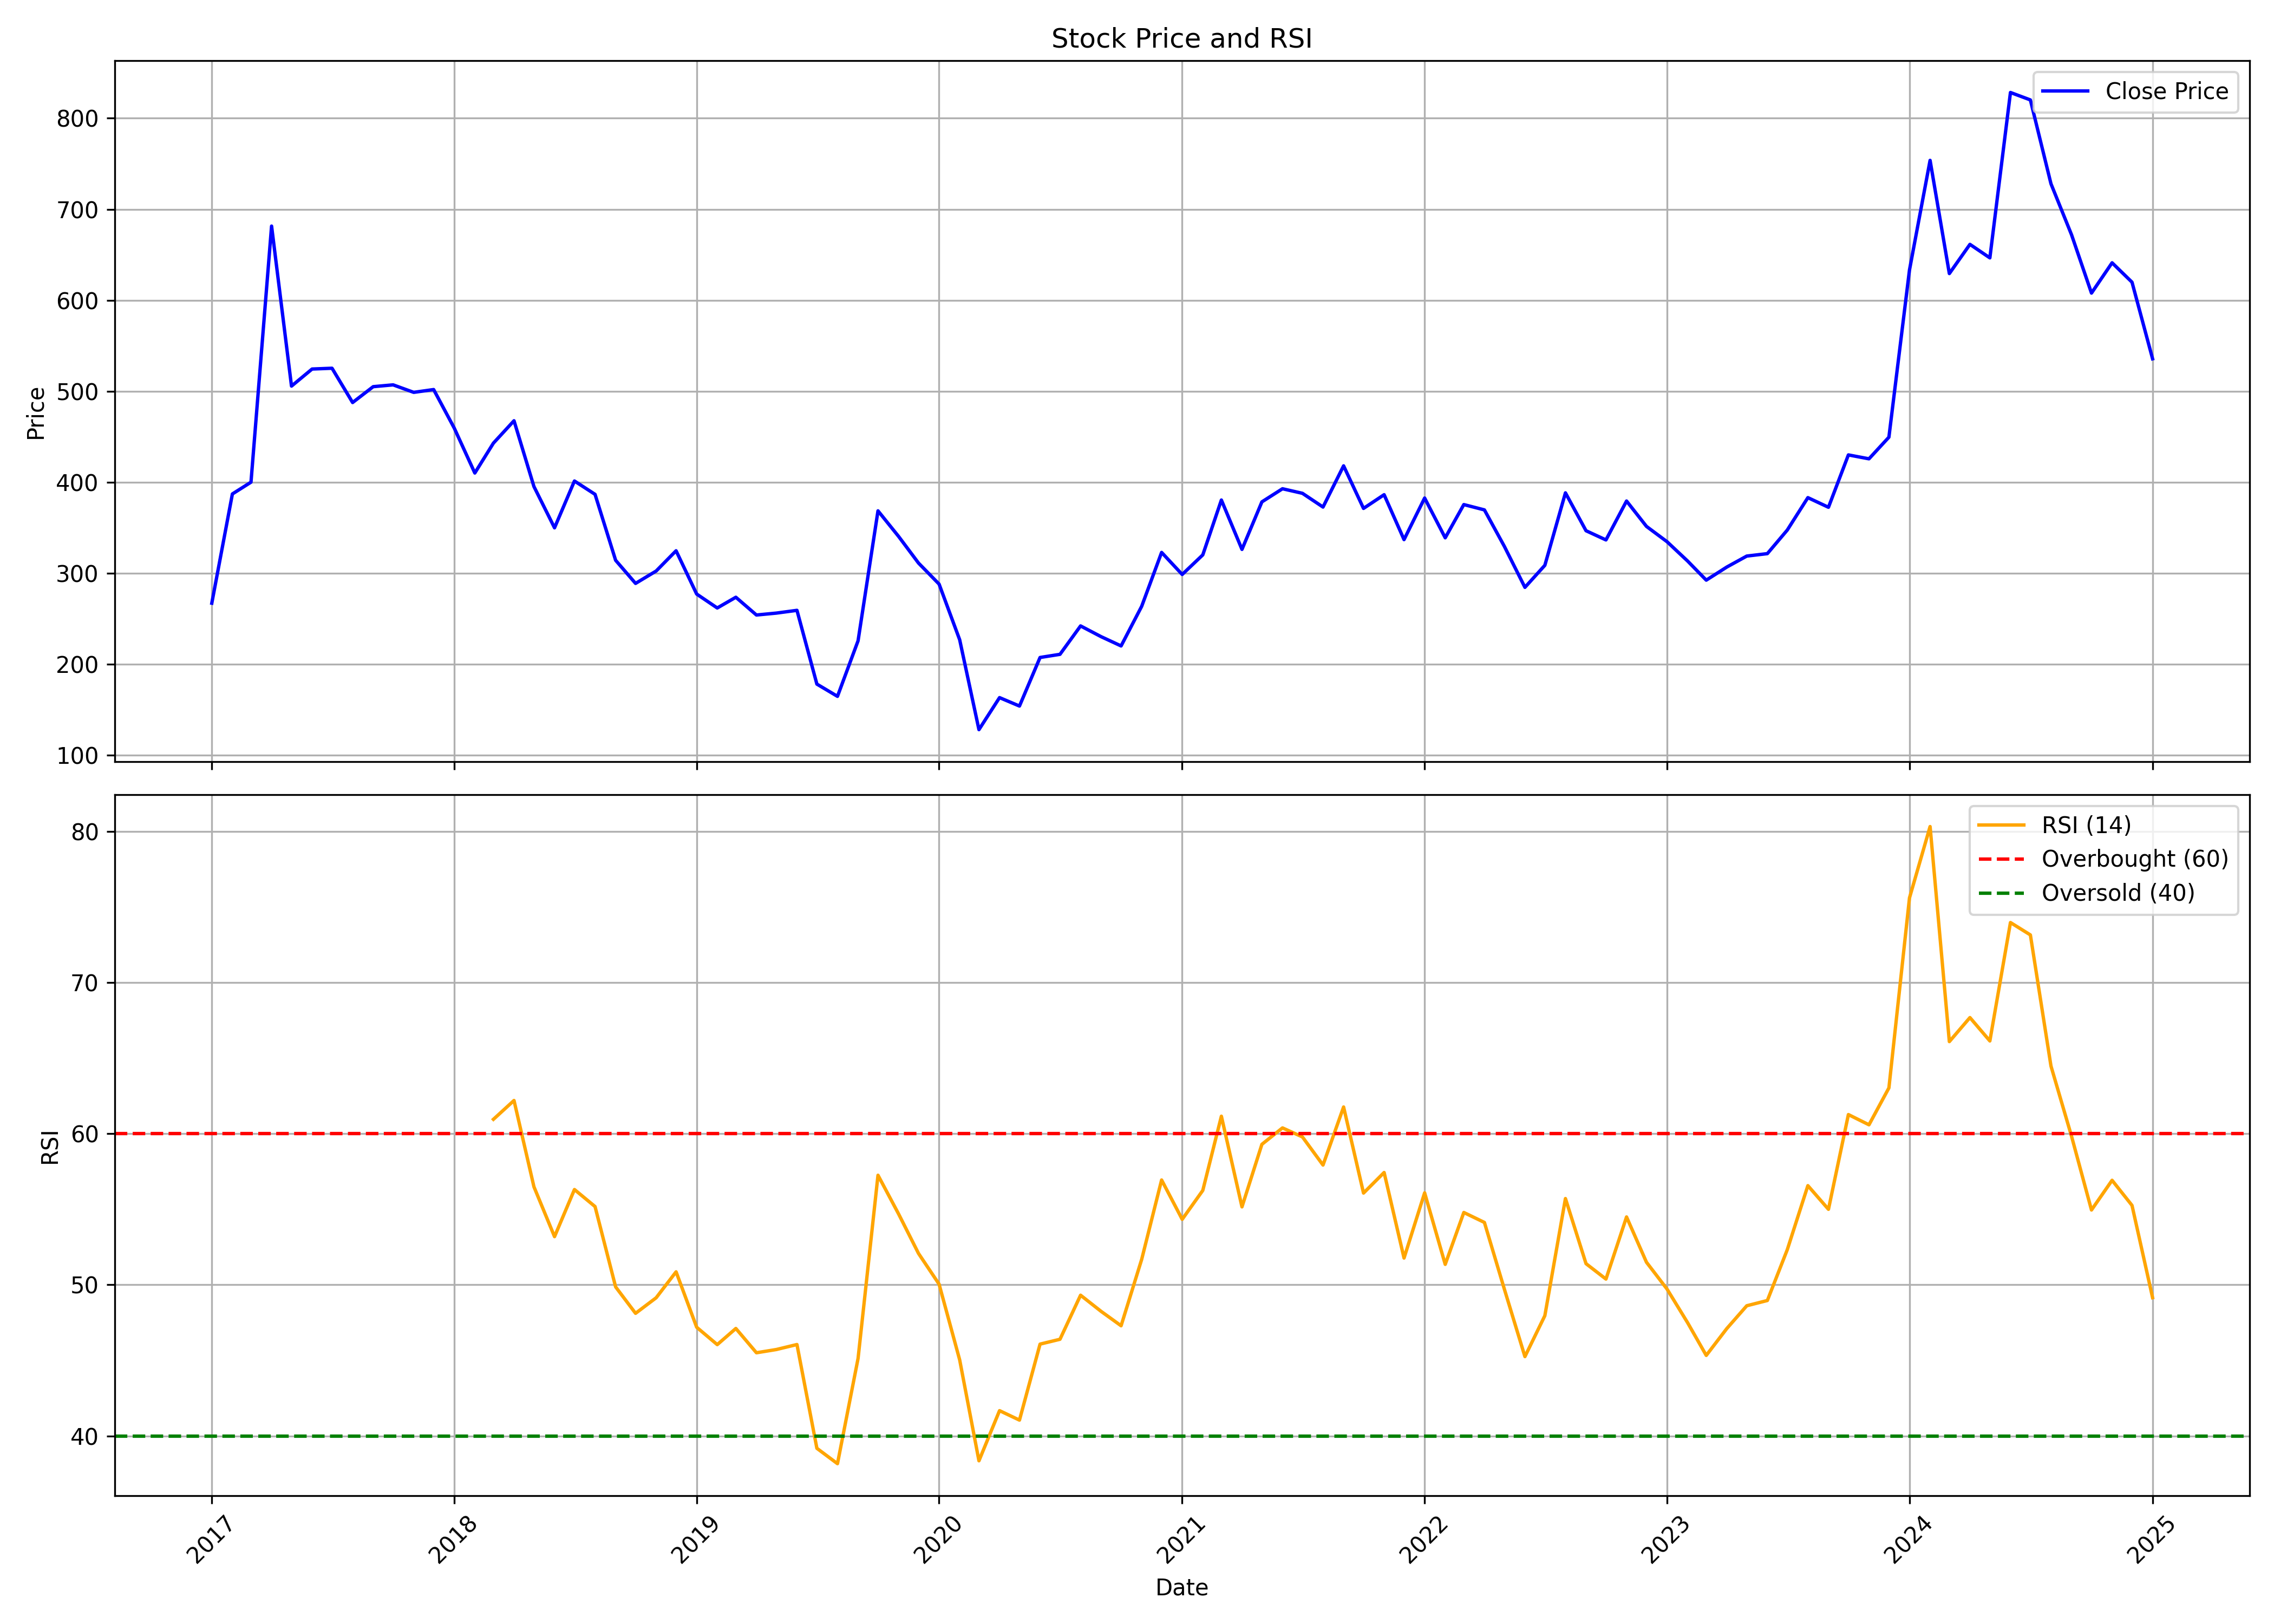

Data behind this chart, as committed beside it:
, Unnamed: 0.1, Unnamed: 0, date, symbol, open, high, low, close, volume, rsi
0, 0, 0, 2017-01-01, ITDC, 209.1, 316.7, 197.2, 267.2, 3107183, 
1, 1, 1, 2017-02-01, ITDC, 265.7, 446.8, 254.2, 387.2, 3441361, 
2, 2, 2, 2017-03-01, ITDC, 391.3, 425.6, 364.4, 400.1, 950111, 
3, 3, 3, 2017-04-01, ITDC, 404.8, 725.6, 387, 681.5, 7660802, 
4, 4, 4, 2017-05-01, ITDC, 681.5, 689.6, 473, 505.7, 1794805, 
5, 5, 5, 2017-06-01, ITDC, 508.2, 620.4, 475, 524.5, 2191948, 
6, 6, 6, 2017-07-01, ITDC, 527.4, 597.5, 489.4, 525.3, 1472763, 
7, 7, 7, 2017-08-01, ITDC, 527.5, 546.9, 396.3, 487.7, 971765, 
8, 8, 8, 2017-09-01, ITDC, 487.6, 639.1, 469.5, 505.1, 3064910, 
9, 9, 9, 2017-10-01, ITDC, 506.2, 557, 501.3, 507.1, 1036210, 
10, 10, 10, 2017-11-01, ITDC, 509.2, 586.8, 486.8, 498.8, 1210110, 
11, 11, 11, 2017-12-01, ITDC, 501.1, 527.7, 481.9, 501.9, 425807, 
12, 12, 12, 2018-01-01, ITDC, 502.3, 574.4, 456.6, 459.6, 880877, 
13, 13, 13, 2018-02-01, ITDC, 467.1, 481.6, 398.2, 410.2, 241236, 
14, 14, 14, 2018-03-01, ITDC, 410.4, 512.9, 363.6, 443.1, 2990034, 60.95
15, 15, 15, 2018-04-01, ITDC, 447.7, 501.2, 417.6, 467.6, 1754077, 62.2
16, 16, 16, 2018-05-01, ITDC, 467.6, 476.1, 377.7, 395.4, 505829, 56.49
17, 17, 17, 2018-06-01, ITDC, 396.3, 478.8, 336.8, 350, 1108004, 53.19
18, 18, 18, 2018-07-01, ITDC, 350, 449.8, 342.7, 401.4, 3010185, 56.31
19, 19, 19, 2018-08-01, ITDC, 401.1, 420.6, 363.2, 386.8, 1255225, 55.18
20, 20, 20, 2018-09-01, ITDC, 389.2, 418.6, 307.6, 314.3, 1587985, 49.86
21, 21, 21, 2018-10-01, ITDC, 310.6, 327.7, 268.7, 288.9, 444992, 48.11
22, 22, 22, 2018-11-01, ITDC, 288.1, 326.7, 287.6, 302.5, 442429, 49.14
23, 23, 23, 2018-12-01, ITDC, 305.3, 333.9, 273.9, 324.8, 748242, 50.86
24, 24, 24, 2019-01-01, ITDC, 331.9, 343.1, 270, 277.2, 637105, 47.19
25, 25, 25, 2019-02-01, ITDC, 276.8, 301.3, 238.5, 261.9, 1354029, 46.04
26, 26, 26, 2019-03-01, ITDC, 262.3, 302.2, 262.3, 273.7, 2199479, 47.11
27, 27, 27, 2019-04-01, ITDC, 273.4, 282.7, 250.4, 254.2, 376047, 45.5
28, 28, 28, 2019-05-01, ITDC, 254.2, 273.4, 226, 256.3, 459108, 45.72
29, 29, 29, 2019-06-01, ITDC, 259, 283.4, 243.6, 259.3, 674487, 46.05
30, 30, 30, 2019-07-01, ITDC, 259.2, 263.9, 176.4, 178.3, 416760, 39.18
31, 31, 31, 2019-08-01, ITDC, 178, 183.9, 148.3, 164.8, 313738, 38.16
32, 32, 32, 2019-09-01, ITDC, 164.8, 283.6, 158.3, 225.9, 3925325, 45.13
33, 33, 33, 2019-10-01, ITDC, 233.3, 391, 219, 368.7, 11223175, 57.25
34, 34, 34, 2019-11-01, ITDC, 369.4, 412.8, 330.1, 340.6, 5703305, 54.69
35, 35, 35, 2019-12-01, ITDC, 340.9, 374.4, 302.2, 311.3, 4453582, 52.08
36, 36, 36, 2020-01-01, ITDC, 313.6, 339.9, 280.9, 288.1, 4081264, 50.04
37, 37, 37, 2020-02-01, ITDC, 288.3, 342.7, 223, 227, 4737679, 45.03
38, 38, 38, 2020-03-01, ITDC, 235.8, 256.6, 103.7, 128.3, 1540110, 38.35
39, 39, 39, 2020-04-01, ITDC, 128.3, 180.8, 123.9, 163.4, 1253524, 41.67
40, 40, 40, 2020-05-01, ITDC, 163.4, 163.4, 140.4, 154.2, 382048, 41.05
41, 41, 41, 2020-06-01, ITDC, 160.2, 235.7, 158.2, 207.5, 1587322, 46.08
42, 42, 42, 2020-07-01, ITDC, 206.2, 248.1, 205.2, 211, 1438400, 46.4
43, 43, 43, 2020-08-01, ITDC, 211.1, 262.6, 209, 242.2, 1801007, 49.31
44, 44, 44, 2020-09-01, ITDC, 242.8, 272.3, 213.5, 230.4, 2306651, 48.24
45, 45, 45, 2020-10-01, ITDC, 231, 239.8, 218.6, 220.2, 417771, 47.29
46, 46, 46, 2020-11-01, ITDC, 221.9, 294.3, 215.5, 263.8, 3385103, 51.68
47, 47, 47, 2020-12-01, ITDC, 261.1, 350.8, 246.5, 323, 7928236, 56.94
48, 48, 48, 2021-01-01, ITDC, 323.4, 350.8, 294.3, 298.7, 2327861, 54.33
49, 49, 49, 2021-02-01, ITDC, 298.3, 340.1, 258.4, 320.3, 2158903, 56.25
50, 50, 50, 2021-03-01, ITDC, 324, 454.8, 315.4, 380.5, 19150462, 61.16
51, 51, 51, 2021-04-01, ITDC, 378.7, 392.3, 296.8, 326.3, 1249366, 55.16
52, 52, 52, 2021-05-01, ITDC, 321, 410.1, 319.1, 378.5, 3103805, 59.3
53, 53, 53, 2021-06-01, ITDC, 380.1, 460.3, 368.7, 392.9, 8411900, 60.39
54, 54, 54, 2021-07-01, ITDC, 396.2, 418.1, 384.5, 387.9, 1860651, 59.79
55, 55, 55, 2021-08-01, ITDC, 392.7, 406.3, 342.5, 372.8, 2304873, 57.93
56, 56, 56, 2021-09-01, ITDC, 374.3, 443.9, 365.6, 418.1, 6481880, 61.77
57, 57, 57, 2021-10-01, ITDC, 410.2, 437.9, 361.1, 371.3, 1627536, 56.07
58, 58, 58, 2021-11-01, ITDC, 373.2, 404.2, 354.7, 386.4, 1524599, 57.43
59, 59, 59, 2021-12-01, ITDC, 387.4, 415.2, 334.9, 337, 889085, 51.77
... 37 more rows
